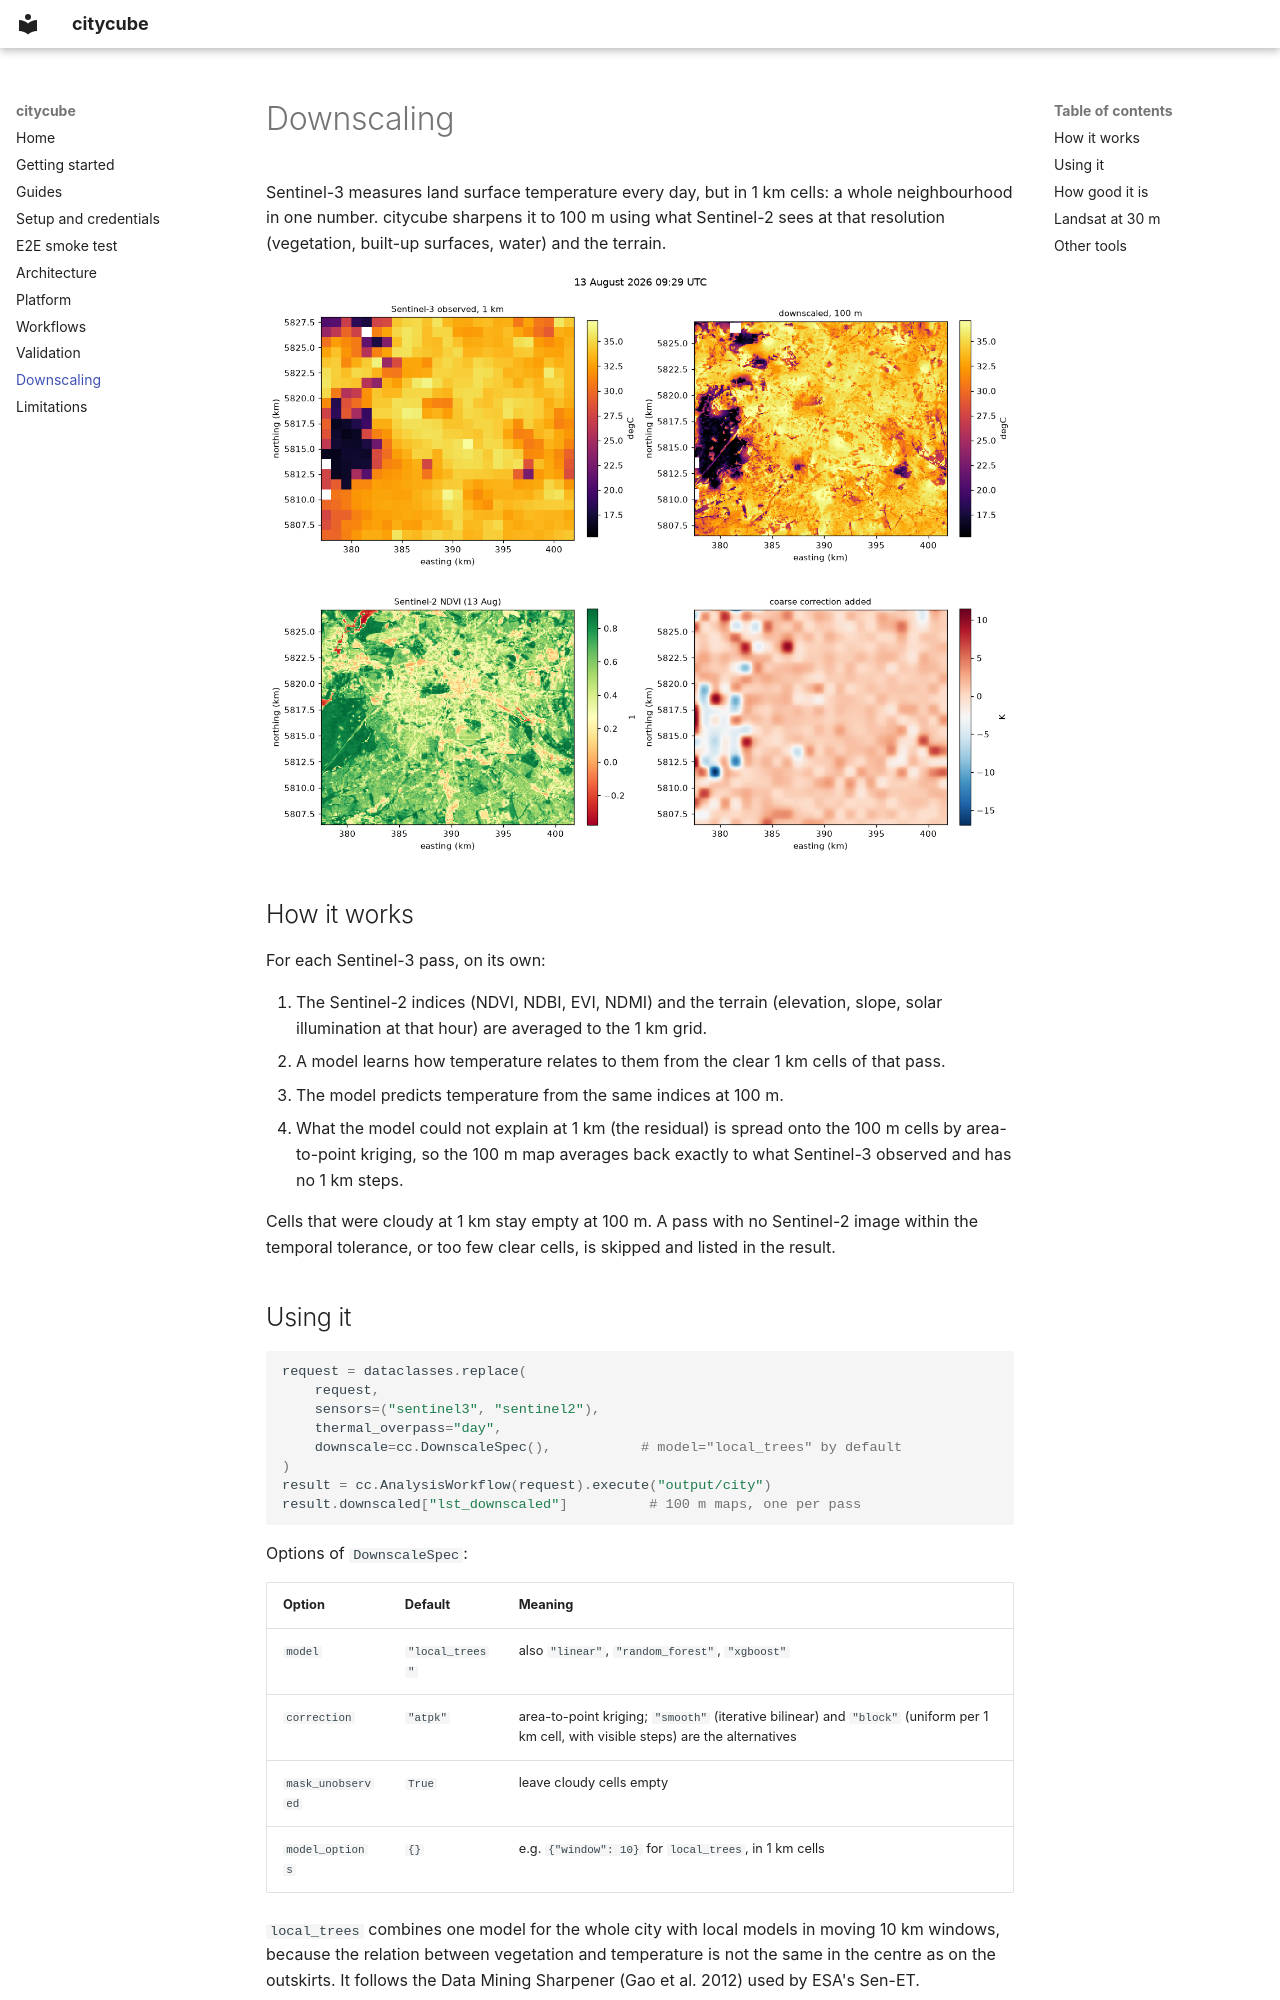

repository: JSempereH/Sentinel-Orchestrator · page: downscaling/index.html · generator: mkdocs

# Downscaling

Sentinel-3 measures land surface temperature every day, but in 1 km cells: a
whole neighbourhood in one number. citycube sharpens it to 100 m using what
Sentinel-2 sees at that resolution (vegetation, built-up surfaces, water) and
the terrain.

![A Sentinel-3 pass at 1 km and downscaled to 100 m, with the NDVI used and the correction applied](assets/figures/04_downscaled_scene.png)

## How it works

For each Sentinel-3 pass, on its own:

1. The Sentinel-2 indices (NDVI, NDBI, EVI, NDMI) and the terrain (elevation,
   slope, solar illumination at that hour) are averaged to the 1 km grid.
2. A model learns how temperature relates to them from the clear 1 km cells
   of that pass.
3. The model predicts temperature from the same indices at 100 m.
4. What the model could not explain at 1 km (the residual) is spread onto
   the 100 m cells by area-to-point kriging, so the 100 m map averages back
   exactly to what Sentinel-3 observed and has no 1 km steps.

Cells that were cloudy at 1 km stay empty at 100 m. A pass with no
Sentinel-2 image within the temporal tolerance, or too few clear cells, is
skipped and listed in the result.

## Using it

```python
request = dataclasses.replace(
    request,
    sensors=("sentinel3", "sentinel2"),
    thermal_overpass="day",
    downscale=cc.DownscaleSpec(),           # model="local_trees" by default
)
result = cc.AnalysisWorkflow(request).execute("output/city")
result.downscaled["lst_downscaled"]          # 100 m maps, one per pass
```

Options of `DownscaleSpec`:

| Option | Default | Meaning |
|---|---|---|
| `model` | `"local_trees"` | also `"linear"`, `"random_forest"`, `"xgboost"` |
| `correction` | `"atpk"` | area-to-point kriging; `"smooth"` (iterative bilinear) and `"block"` (uniform per 1 km cell, with visible steps) are the alternatives |
| `mask_unobserved` | `True` | leave cloudy cells empty |
| `model_options` | `{}` | e.g. `{"window": 10}` for `local_trees`, in 1 km cells |

`local_trees` combines one model for the whole city with local models in
moving 10 km windows, because the relation between vegetation and
temperature is not the same in the centre as on the outskirts. It follows
the Data Mining Sharpener (Gao et al. 2012) used by ESA's Sen-ET.
